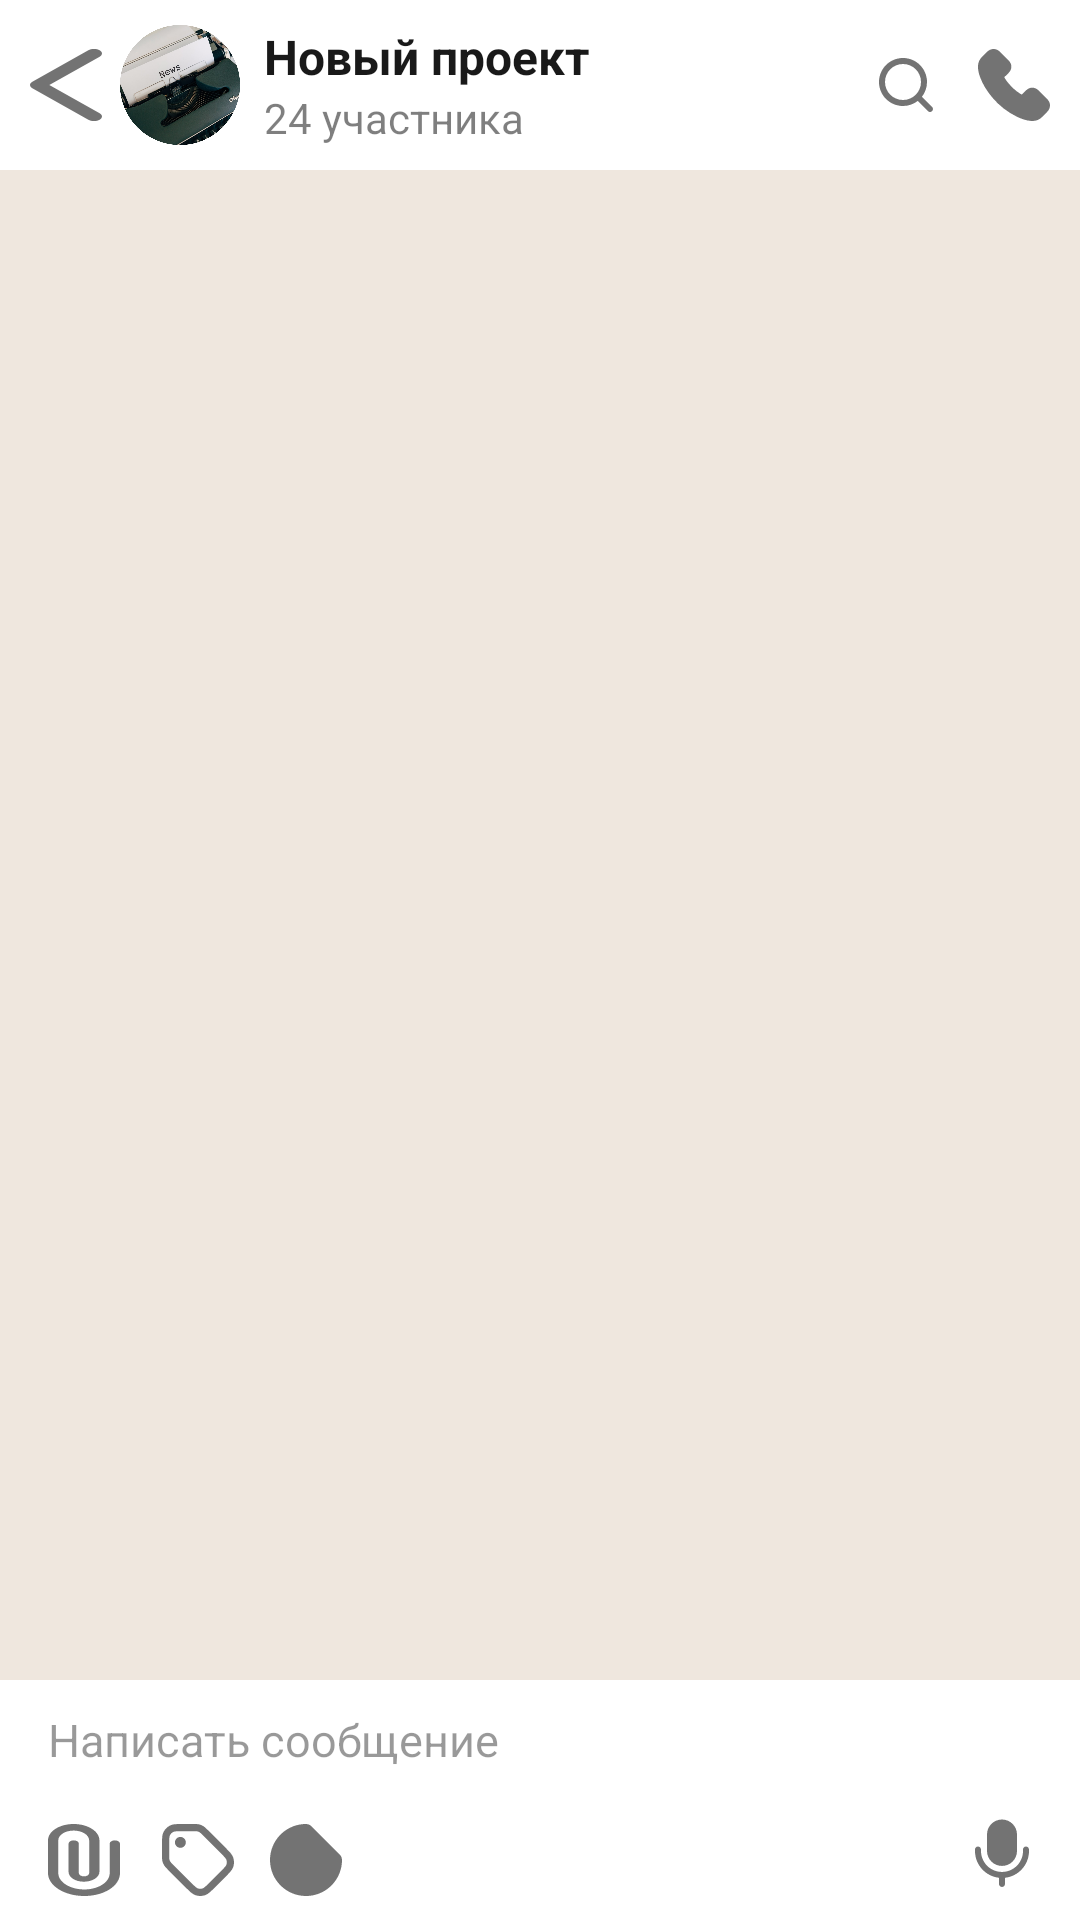

Layout XML and referenced resources for this Android screen:
<!-- AndroidManifest.xml: application theme Theme.ChatScreen -->
<!-- res/layout/activity_main.xml -->
<?xml version="1.0" encoding="utf-8"?>
<androidx.constraintlayout.widget.ConstraintLayout
    xmlns:android="http://schemas.android.com/apk/res/android"
    xmlns:app="http://schemas.android.com/apk/res-auto"
    xmlns:tools="http://schemas.android.com/tools"
    android:layout_width="match_parent"
    android:layout_height="match_parent"
    android:background="@color/background_message_screen">

    
    <androidx.constraintlayout.widget.ConstraintLayout
        android:id="@+id/header"
        android:layout_width="0dp"
        android:layout_height="wrap_content"
        android:background="@color/background_base"
        android:paddingTop="8dp"
        android:paddingBottom="8dp"
        app:layout_constraintTop_toTopOf="parent"
        app:layout_constraintStart_toStartOf="parent"
        app:layout_constraintEnd_toEndOf="parent">

        <ImageButton
            android:id="@+id/btnBack"
            android:layout_width="@dimen/header_button_size"
            android:layout_height="@dimen/header_button_size"
            android:layout_marginStart="4dp"
            android:background="?attr/selectableItemBackgroundBorderless"
            android:contentDescription="@string/cd_back_button"
            android:src="@drawable/ic_back"
            android:scaleType="center"
            app:tint="@color/text_primary_55"
            app:layout_constraintStart_toStartOf="parent"
            app:layout_constraintTop_toTopOf="parent"
            app:layout_constraintBottom_toBottomOf="parent" />

        <ImageView
            android:id="@+id/ivHeaderAvatar"
            android:layout_width="@dimen/header_avatar_size"
            android:layout_height="@dimen/header_avatar_size"
            android:src="@drawable/avatar_header"
            android:scaleType="centerCrop"
            android:contentDescription="@string/cd_avatar"
            app:layout_constraintStart_toEndOf="@id/btnBack"
            app:layout_constraintTop_toTopOf="parent"
            app:layout_constraintBottom_toBottomOf="parent" />

        <TextView
            android:id="@+id/tvTitle"
            android:layout_width="0dp"
            android:layout_height="wrap_content"
            android:layout_marginStart="8dp"
            android:layout_marginEnd="8dp"
            android:ellipsize="end"
            android:maxLines="1"
            android:text="@string/chat_title"
            android:textColor="@color/text_primary_90"
            android:textSize="16sp"
            android:textStyle="bold"
            android:fontFamily="sans-serif"
            app:layout_constraintStart_toEndOf="@id/ivHeaderAvatar"
            app:layout_constraintEnd_toStartOf="@id/btnThemeToggle"
            app:layout_constraintTop_toTopOf="@id/ivHeaderAvatar"
            app:layout_constraintBottom_toTopOf="@id/tvSubtitle" />

        <TextView
            android:id="@+id/tvSubtitle"
            android:layout_width="0dp"
            android:layout_height="wrap_content"
            android:layout_marginStart="8dp"
            android:layout_marginEnd="8dp"
            android:ellipsize="end"
            android:maxLines="1"
            android:text="@string/chat_subtitle"
            android:textColor="@color/text_primary_50"
            android:textSize="14sp"
            android:fontFamily="sans-serif"
            app:layout_constraintStart_toEndOf="@id/ivHeaderAvatar"
            app:layout_constraintEnd_toStartOf="@id/btnThemeToggle"
            app:layout_constraintTop_toBottomOf="@id/tvTitle"
            app:layout_constraintBottom_toBottomOf="@id/ivHeaderAvatar" />

        <ImageButton
            android:id="@+id/btnThemeToggle"
            android:layout_width="@dimen/header_button_size"
            android:layout_height="@dimen/header_button_size"
            android:background="?attr/selectableItemBackgroundBorderless"
            android:contentDescription="@string/cd_theme_toggle"
            android:scaleType="center"
            app:tint="@color/text_primary_55"
            app:layout_constraintEnd_toStartOf="@id/btnSearch"
            app:layout_constraintTop_toTopOf="parent"
            app:layout_constraintBottom_toBottomOf="parent" />

        <ImageButton
            android:id="@+id/btnSearch"
            android:layout_width="@dimen/header_button_size"
            android:layout_height="@dimen/header_button_size"
            android:background="?attr/selectableItemBackgroundBorderless"
            android:contentDescription="@string/cd_search_button"
            android:src="@drawable/ic_search"
            android:scaleType="center"
            app:tint="@color/text_primary_55"
            app:layout_constraintEnd_toStartOf="@id/btnCall"
            app:layout_constraintTop_toTopOf="parent"
            app:layout_constraintBottom_toBottomOf="parent" />

        <ImageButton
            android:id="@+id/btnCall"
            android:layout_width="@dimen/header_button_size"
            android:layout_height="@dimen/header_button_size"
            android:layout_marginEnd="4dp"
            android:background="?attr/selectableItemBackgroundBorderless"
            android:contentDescription="@string/cd_call_button"
            android:src="@drawable/ic_call"
            android:scaleType="center"
            app:tint="@color/text_primary_55"
            app:layout_constraintEnd_toEndOf="parent"
            app:layout_constraintTop_toTopOf="parent"
            app:layout_constraintBottom_toBottomOf="parent" />

    </androidx.constraintlayout.widget.ConstraintLayout>

    
    <androidx.recyclerview.widget.RecyclerView
        android:id="@+id/rvMessages"
        android:layout_width="0dp"
        android:layout_height="0dp"
        android:layout_marginStart="@dimen/screen_margin_horizontal"
        android:layout_marginEnd="@dimen/screen_margin_horizontal"
        android:clipToPadding="false"
        android:paddingTop="@dimen/message_spacing"
        android:paddingBottom="@dimen/message_spacing"
        app:layout_constraintTop_toBottomOf="@id/header"
        app:layout_constraintStart_toStartOf="parent"
        app:layout_constraintEnd_toEndOf="parent"
        app:layout_constraintBottom_toTopOf="@id/inputPanel"
        tools:listitem="@layout/item_message_outgoing" />

    
    <androidx.constraintlayout.widget.ConstraintLayout
        android:id="@+id/inputPanel"
        android:layout_width="0dp"
        android:layout_height="wrap_content"
        android:background="@color/background_base"
        app:layout_constraintBottom_toBottomOf="parent"
        app:layout_constraintStart_toStartOf="parent"
        app:layout_constraintEnd_toEndOf="parent">

        
        <TextView
            android:id="@+id/tvPlaceholder"
            android:layout_width="0dp"
            android:layout_height="40dp"
            android:gravity="center_vertical"
            android:paddingStart="16dp"
            android:paddingEnd="16dp"
            android:text="@string/message_placeholder"
            android:textColor="@color/text_primary_40"
            android:textSize="15sp"
            android:fontFamily="sans-serif"
            app:layout_constraintTop_toTopOf="parent"
            app:layout_constraintStart_toStartOf="parent"
            app:layout_constraintEnd_toEndOf="parent" />

        
        <LinearLayout
            android:id="@+id/toolbar"
            android:layout_width="wrap_content"
            android:layout_height="40dp"
            android:layout_marginStart="8dp"
            android:gravity="center_vertical"
            android:orientation="horizontal"
            app:layout_constraintTop_toBottomOf="@id/tvPlaceholder"
            app:layout_constraintStart_toStartOf="parent">

            <ImageButton
                android:id="@+id/btnAttach"
                android:layout_width="@dimen/toolbar_button_size_large"
                android:layout_height="@dimen/toolbar_button_size_large"
                android:background="?attr/selectableItemBackgroundBorderless"
                android:contentDescription="@string/cd_attach_button"
                android:src="@drawable/ic_attach"
                android:scaleType="center"
                app:tint="@color/text_primary_55" />

            <ImageButton
                android:id="@+id/btnLabel"
                android:layout_width="@dimen/toolbar_button_size"
                android:layout_height="@dimen/toolbar_button_size"
                android:background="?attr/selectableItemBackgroundBorderless"
                android:contentDescription="@string/cd_label_button"
                android:src="@drawable/ic_label"
                android:scaleType="center"
                app:tint="@color/text_primary_55" />

            <ImageButton
                android:id="@+id/btnSticker"
                android:layout_width="@dimen/toolbar_button_size"
                android:layout_height="@dimen/toolbar_button_size"
                android:background="?attr/selectableItemBackgroundBorderless"
                android:contentDescription="@string/cd_sticker_button"
                android:src="@drawable/ic_sticker"
                android:scaleType="center"
                app:tint="@color/text_primary_55" />

        </LinearLayout>

        <ImageButton
            android:id="@+id/btnMic"
            android:layout_width="@dimen/toolbar_button_size"
            android:layout_height="@dimen/toolbar_button_size"
            android:layout_marginEnd="8dp"
            android:background="?attr/selectableItemBackgroundBorderless"
            android:contentDescription="@string/cd_mic_button"
            android:src="@drawable/ic_mic"
            android:scaleType="center"
            app:tint="@color/text_primary_55"
            app:layout_constraintTop_toBottomOf="@id/tvPlaceholder"
            app:layout_constraintEnd_toEndOf="parent" />

        
        <View
            android:id="@+id/bottomSpacer"
            android:layout_width="match_parent"
            android:layout_height="0dp"
            app:layout_constraintTop_toBottomOf="@id/toolbar"
            app:layout_constraintBottom_toBottomOf="parent" />

    </androidx.constraintlayout.widget.ConstraintLayout>

</androidx.constraintlayout.widget.ConstraintLayout>
<!-- res/layout/item_message_outgoing.xml (included above) -->
<?xml version="1.0" encoding="utf-8"?>
<androidx.constraintlayout.widget.ConstraintLayout
    xmlns:android="http://schemas.android.com/apk/res/android"
    xmlns:app="http://schemas.android.com/apk/res-auto"
    xmlns:tools="http://schemas.android.com/tools"
    android:layout_width="match_parent"
    android:layout_height="wrap_content"
    android:layout_marginBottom="@dimen/message_spacing">

    
    <androidx.constraintlayout.widget.ConstraintLayout
        android:id="@+id/bubbleContainer"
        android:layout_width="wrap_content"
        android:layout_height="wrap_content"
        android:background="@drawable/bg_bubble_outgoing"
        android:maxWidth="@dimen/bubble_max_width_outgoing"
        app:layout_constraintEnd_toEndOf="parent"
        app:layout_constraintTop_toTopOf="parent"
        app:layout_constraintHorizontal_bias="1.0"
        app:layout_constrainedWidth="true">

        
        <TextView
            android:id="@+id/tvMessage"
            android:layout_width="wrap_content"
            android:layout_height="wrap_content"
            android:layout_marginTop="@dimen/bubble_padding_vertical"
            android:layout_marginStart="@dimen/bubble_padding_horizontal"
            android:layout_marginEnd="@dimen/bubble_padding_horizontal"
            android:textColor="@color/text_primary_90"
            android:textSize="15sp"
            android:lineSpacingExtra="5sp"
            android:fontFamily="sans-serif"
            app:layout_constraintTop_toTopOf="parent"
            app:layout_constraintStart_toStartOf="parent"
            app:layout_constraintEnd_toEndOf="parent"
            app:layout_constrainedWidth="true"
            tools:text="Добрый день! Работа почти завершена." />

        
        <LinearLayout
            android:id="@+id/statusContainer"
            android:layout_width="wrap_content"
            android:layout_height="wrap_content"
            android:layout_marginTop="4dp"
            android:layout_marginEnd="8dp"
            android:layout_marginBottom="@dimen/bubble_padding_vertical"
            android:gravity="center_vertical"
            android:orientation="horizontal"
            app:layout_constraintTop_toBottomOf="@id/tvMessage"
            app:layout_constraintEnd_toEndOf="parent"
            app:layout_constraintBottom_toBottomOf="parent">

            
            <ImageView
                android:id="@+id/ivEdit"
                android:layout_width="@dimen/icon_size_edit"
                android:layout_height="@dimen/icon_size_edit"
                android:layout_marginEnd="7dp"
                android:src="@drawable/ic_edit"
                android:visibility="gone"
                app:tint="@color/text_primary_50"
                tools:visibility="visible" />

            
            <TextView
                android:id="@+id/tvTime"
                android:layout_width="wrap_content"
                android:layout_height="wrap_content"
                android:textColor="@color/text_primary_50"
                android:textSize="12sp"
                android:fontFamily="sans-serif"
                tools:text="10:15" />

            
            <ImageView
                android:id="@+id/ivCheckmark"
                android:layout_width="@dimen/icon_size_small"
                android:layout_height="@dimen/icon_size_small"
                android:layout_marginStart="4dp"
                android:src="@drawable/ic_checkmark_read"
                app:tint="@color/text_primary_55" />

        </LinearLayout>

    </androidx.constraintlayout.widget.ConstraintLayout>

</androidx.constraintlayout.widget.ConstraintLayout>
<!-- resources referenced by this layout -->
<resources>
  <color name="background_base">#FFFFFF</color>
  <color name="background_message_screen">#EFE7DE</color>
  <color name="text_primary_40">#66000000</color>
  <color name="text_primary_50">#80000000</color>
  <color name="text_primary_55">#8C000000</color>
  <color name="text_primary_90">#E6000000</color>
  <dimen name="bubble_max_width_outgoing">311dp</dimen>
  <dimen name="bubble_padding_horizontal">12dp</dimen>
  <dimen name="bubble_padding_vertical">8dp</dimen>
  <dimen name="header_avatar_size">40dp</dimen>
  <dimen name="header_button_size">36dp</dimen>
  <dimen name="icon_size_edit">10dp</dimen>
  <dimen name="icon_size_small">16dp</dimen>
  <dimen name="message_spacing">12dp</dimen>
  <dimen name="screen_margin_horizontal">8dp</dimen>
  <dimen name="toolbar_button_size">36dp</dimen>
  <dimen name="toolbar_button_size_large">40dp</dimen>
  <!-- drawable bg_bubble_outgoing (drawable) -->
  <?xml version="1.0" encoding="utf-8"?>
  <shape xmlns:android="http://schemas.android.com/apk/res/android"
      android:shape="rectangle">
      <gradient
          android:startColor="@color/my_message_start"
          android:endColor="@color/my_message_end"
          android:angle="270" />
      <corners android:radius="@dimen/bubble_corner_radius" />
  </shape>
  <!-- drawable ic_back (drawable) -->
  <?xml version="1.0" encoding="utf-8"?>
  <vector xmlns:android="http://schemas.android.com/apk/res/android"
      android:width="24dp"
      android:height="24dp"
      android:viewportWidth="9"
      android:viewportHeight="16">
      <path
          android:pathData="M8.707,0.293C9.098,0.683 9.098,1.317 8.707,1.707L2.414,8L8.707,14.293C9.098,14.683 9.098,15.317 8.707,15.707C8.317,16.098 7.683,16.098 7.293,15.707L0.293,8.707C-0.098,8.317 -0.098,7.683 0.293,7.293L7.293,0.293C7.683,-0.098 8.317,-0.098 8.707,0.293Z"
          android:fillColor="#000000" />
  </vector>
  <!-- drawable ic_edit (drawable) -->
  <?xml version="1.0" encoding="utf-8"?>
  <vector xmlns:android="http://schemas.android.com/apk/res/android"
      android:width="10dp"
      android:height="10dp"
      android:viewportWidth="10"
      android:viewportHeight="10">
      <path
          android:pathData="M7.706,0.278C8.077,-0.093 8.679,-0.093 9.05,0.278L9.722,0.95C10.093,1.321 10.093,1.923 9.722,2.294L9,3L7,1L7.706,0.278Z"
          android:fillColor="#000000" />
      <path
          android:pathData="M6.363,1.622L8.378,3.637L2.42,9.596C2.363,9.652 2.29,9.69 2.21,9.702L0.329,9.996C0.138,10.026 -0.026,9.862 0.004,9.671L0.298,7.79C0.31,7.711 0.348,7.637 0.405,7.58L6.363,1.622Z"
          android:fillColor="#000000" />
  </vector>
  <string name="cd_attach_button">Прикрепить</string>
  <string name="cd_avatar">Аватар</string>
  <string name="cd_back_button">Назад</string>
  <string name="cd_call_button">Позвонить</string>
  <string name="cd_label_button">Метка</string>
  <string name="cd_mic_button">Голосовое сообщение</string>
  <string name="cd_search_button">Поиск</string>
  <string name="cd_sticker_button">Стикер</string>
  <string name="cd_theme_toggle">Переключить тему</string>
  <string name="chat_subtitle">24 участника</string>
  <string name="chat_title">Новый проект</string>
  <string name="message_placeholder">Написать сообщение</string>
  <color name="my_message_start">#FFFAF3</color>
  <color name="my_message_end">#FFFAF3</color>
  <dimen name="bubble_corner_radius">14dp</dimen>
  <color name="primary_default">#3E87DD</color>
  <color name="white">#FFFFFF</color>
  <color name="accent_theme">#387AC7</color>
  <color name="text_primary">#000000</color>
  <color name="system_danger">#E06141</color>
</resources>
